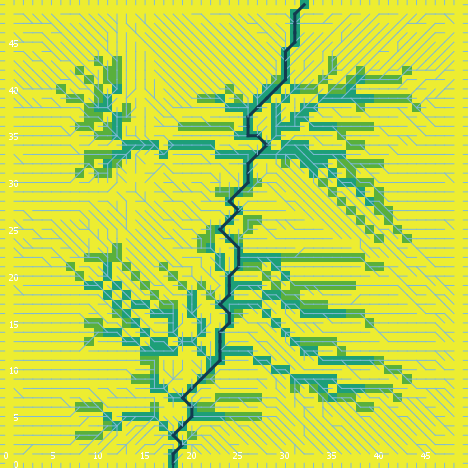

Data behind this chart, as committed beside it:
export-world data (NetLogo 6.0.4)
land_05_withInitialEcologicalCommunity.n…
05/26/2020 11:35:18:817 +0100
RANDOM STATE
0 0 -1727483681 555 0.31016190861118637 …
GLOBALS
min-pxcor, max-pxcor, min-pycor, max-pycor, perspective, subject, nextIndex, directed-links, ticks, display-mode, ecol_brushfrequencyinflection, ecol_brushfrequencyrate, ecol_grassfrequencyinflection, ecol_grassfrequencyrate, ecol_woodfrequencyinflection, ecol_woodfrequencyrate, elevationdistribution, elev_algorithm-style, elev_featureanglerange, elev_inversioniterations, elev_noise, elev_numdepressions, elev_numprotuberances, elev_numranges
0, 49, 0, 49, 0, nobody, 2600, "UNDIRECTED", -1, "cover type", 13.85, 0.04817, 4.292, 0.02161, 32.36, 0.05793, [19.743414811212958 41.451287731161074 3…, "C#", 1.696, 1.803, 1.909, 1, 7, 10
TURTLES
who, color, heading, xcor, ycor, shape, label, label-color, breed, hidden?, size, pen-size, pen-mode, numpoints
0, 97, 0, 36, 49, "line half", "", 9.9, {breed flowholders}, false, 1, 1, "up", 
1, 135, 130, 29, 27, "default", "", 9.9, {breed flowholders}, true, 1, 1, "up", 
2, 45, 287, 36, 33, "default", "", 9.9, {breed flowholders}, true, 1, 1, "up", 
3, 15, 336, 1, 11, "default", "", 9.9, {breed flowholders}, true, 1, 1, "up", 
4, 15, 297, 26, 41, "default", "", 9.9, {breed flowholders}, true, 1, 1, "up", 
5, 5, 47, 7, 33, "default", "", 9.9, {breed flowholders}, true, 1, 1, "up", 
6, 45, 169, 45, 22, "default", "", 9.9, {breed flowholders}, true, 1, 1, "up", 
7, 95, 119, 27, 43, "default", "", 9.9, {breed flowholders}, true, 1, 1, "up", 
8, 5, 15, 41, 11, "default", "", 9.9, {breed flowholders}, true, 1, 1, "up", 
9, 125, 147, 17, 35, "default", "", 9.9, {breed flowholders}, true, 1, 1, "up", 
10, 105, 205, 39, 38, "default", "", 9.9, {breed flowholders}, true, 1, 1, "up", 
11, 105, 225, 32, 25, "default", "", 9.9, {breed flowholders}, true, 1, 1, "up", 
12, 125, 89, 39, 10, "default", "", 9.9, {breed flowholders}, true, 1, 1, "up", 
13, 125, 99, 3, 42, "default", "", 9.9, {breed flowholders}, true, 1, 1, "up", 
14, 95, 170, 18, 48, "default", "", 9.9, {breed flowholders}, true, 1, 1, "up", 
15, 85, 173, 6, 24, "default", "", 9.9, {breed flowholders}, true, 1, 1, "up", 
16, 25, 12, 8, 17, "default", "", 9.9, {breed flowholders}, true, 1, 1, "up", 
17, 45, 341, 5, 42, "default", "", 9.9, {breed flowholders}, true, 1, 1, "up", 
18, 125, 69, 48, 15, "default", "", 9.9, {breed flowholders}, true, 1, 1, "up", 
19, 35, 279, 14, 30, "default", "", 9.9, {breed flowholders}, true, 1, 1, "up", 
20, 97, 0, 30, 49, "line half", "", 9.9, {breed flowholders}, false, 1, 1, "up", 
21, 97, 180, 11, 0, "line half", "", 9.9, {breed flowholders}, false, 1, 1, "up", 
22, 45, 315, 8, 23, "default", "", 9.9, {breed flowholders}, true, 1, 1, "up", 
23, 15, 346, 16, 13, "default", "", 9.9, {breed flowholders}, true, 1, 1, "up", 
24, 45, 39, 8, 9, "default", "", 9.9, {breed flowholders}, true, 1, 1, "up", 
25, 95, 255, 23, 13, "default", "", 9.9, {breed flowholders}, true, 1, 1, "up", 
26, 25, 21, 28, 35, "default", "", 9.9, {breed flowholders}, true, 1, 1, "up", 
27, 125, 78, 11, 26, "default", "", 9.9, {breed flowholders}, true, 1, 1, "up", 
28, 15, 81, 5, 4, "default", "", 9.9, {breed flowholders}, true, 1, 1, "up", 
29, 15, 225, 42, 41, "default", "", 9.9, {breed flowholders}, true, 1, 1, "up", 
30, 125, 265, 43, 3, "default", "", 9.9, {breed flowholders}, true, 1, 1, "up", 
31, 125, 120, 41, 24, "default", "", 9.9, {breed flowholders}, true, 1, 1, "up", 
32, 55, 6, 18, 33, "default", "", 9.9, {breed flowholders}, true, 1, 1, "up", 
33, 135, 154, 30, 38, "default", "", 9.9, {breed flowholders}, true, 1, 1, "up", 
34, 95, 16, 13, 5, "default", "", 9.9, {breed flowholders}, true, 1, 1, "up", 
35, 105, 335, 19, 10, "default", "", 9.9, {breed flowholders}, true, 1, 1, "up", 
36, 75, 96, 45, 30, "default", "", 9.9, {breed flowholders}, true, 1, 1, "up", 
37, 85, 47, 26, 33, "default", "", 9.9, {breed flowholders}, true, 1, 1, "up", 
38, 45, 188, 3, 40, "default", "", 9.9, {breed flowholders}, true, 1, 1, "up", 
39, 75, 196, 18, 2, "default", "", 9.9, {breed flowholders}, true, 1, 1, "up", 
40, 97, 270, 0, 41, "line half", "", 9.9, {breed flowholders}, false, 1, 1, "up", 
41, 65, 272, 6, 17, "default", "", 9.9, {breed flowholders}, true, 1, 1, "up", 
42, 85, 110, 32, 13, "default", "", 9.9, {breed flowholders}, true, 1, 1, "up", 
43, 55, 15, 11, 16, "default", "", 9.9, {breed flowholders}, true, 1, 1, "up", 
44, 35, 43, 1, 25, "default", "", 9.9, {breed flowholders}, true, 1, 1, "up", 
45, 97, 0, 18, 49, "line half", "", 9.9, {breed flowholders}, false, 1, 1, "up", 
46, 95, 135, 32, 49, "default", "", 9.9, {breed flowholders}, true, 1, 1, "up", 
47, 135, 62, 24, 7, "default", "", 9.9, {breed flowholders}, true, 1, 1, "up", 
48, 97, 0, 37, 49, "line half", "", 9.9, {breed flowholders}, false, 1, 1, "up", 
49, 65, 108, 34, 45, "default", "", 9.9, {breed flowholders}, true, 1, 1, "up", 
50, 85, 71, 3, 22, "default", "", 9.9, {breed flowholders}, true, 1, 1, "up", 
... 8,792 more rows
